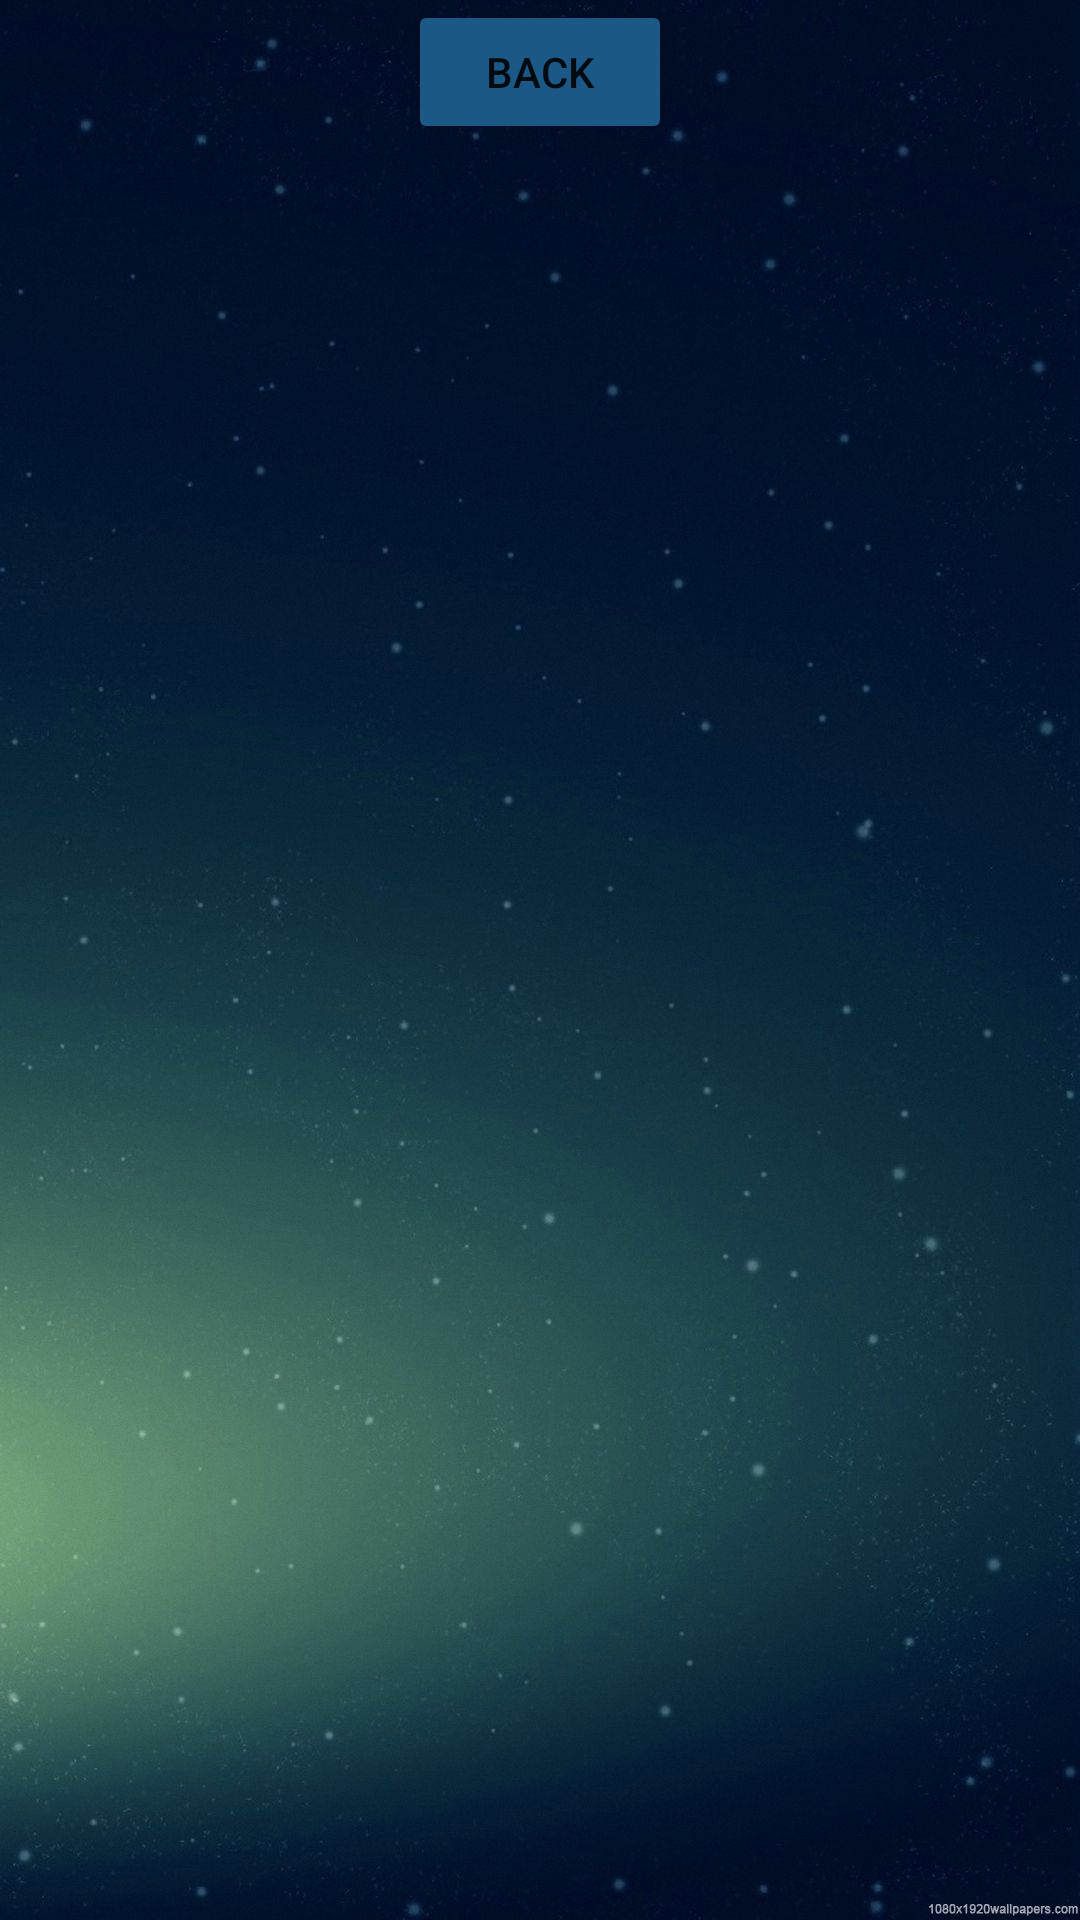

This screen was rendered from an Android layout file. Write that file and the resources it references.
<!-- AndroidManifest.xml: application theme Theme.App_Notepad2 -->
<!-- res/layout/activity_view.xml -->
<?xml version="1.0" encoding="utf-8"?>
<LinearLayout xmlns:android="http://schemas.android.com/apk/res/android"
    android:orientation="vertical"
    android:layout_width="match_parent"
    android:layout_height="match_parent"
    android:background="@drawable/wallpaper7">

    <GridView
        android:id="@+id/gridView"
        android:layout_width="match_parent"
        android:layout_height="wrap_content"
        android:numColumns="2"
        android:columnWidth="150dp"/>

    <LinearLayout
        android:layout_width="match_parent"
        android:layout_height="wrap_content"
        android:gravity="center">

        <Button
            android:id="@+id/backButton"
            android:layout_width="wrap_content"
            android:layout_height="wrap_content"
            android:gravity="center"
            android:backgroundTint="@color/blue"
            android:text="Back"/>

    </LinearLayout>

</LinearLayout>
<!-- resources referenced by this layout -->
<resources>
  <color name="blue">#1B5886</color>
  <!-- drawable wallpaper7: jpg bitmap (drawable, 97766 bytes) -->
  <style name="Theme.App_Notepad2" parent="Theme.MaterialComponents.DayNight.DarkActionBar">
          
          <item name="colorPrimary">@color/purple_500</item>
          <item name="colorPrimaryVariant">@color/purple_700</item>
          <item name="colorOnPrimary">@color/white</item>
          
          <item name="colorSecondary">@color/teal_200</item>
          <item name="colorSecondaryVariant">@color/teal_700</item>
          <item name="colorOnSecondary">@color/black</item>
          
          <item name="android:statusBarColor">?attr/colorPrimaryVariant</item>
          
      </style>
  <color name="purple_500">#FF6200EE</color>
  <color name="purple_700">#FF3700B3</color>
  <color name="white">#FFFFFFFF</color>
  <color name="teal_200">#FF03DAC5</color>
  <color name="teal_700">#FF018786</color>
  <color name="black">#FF000000</color>
</resources>
